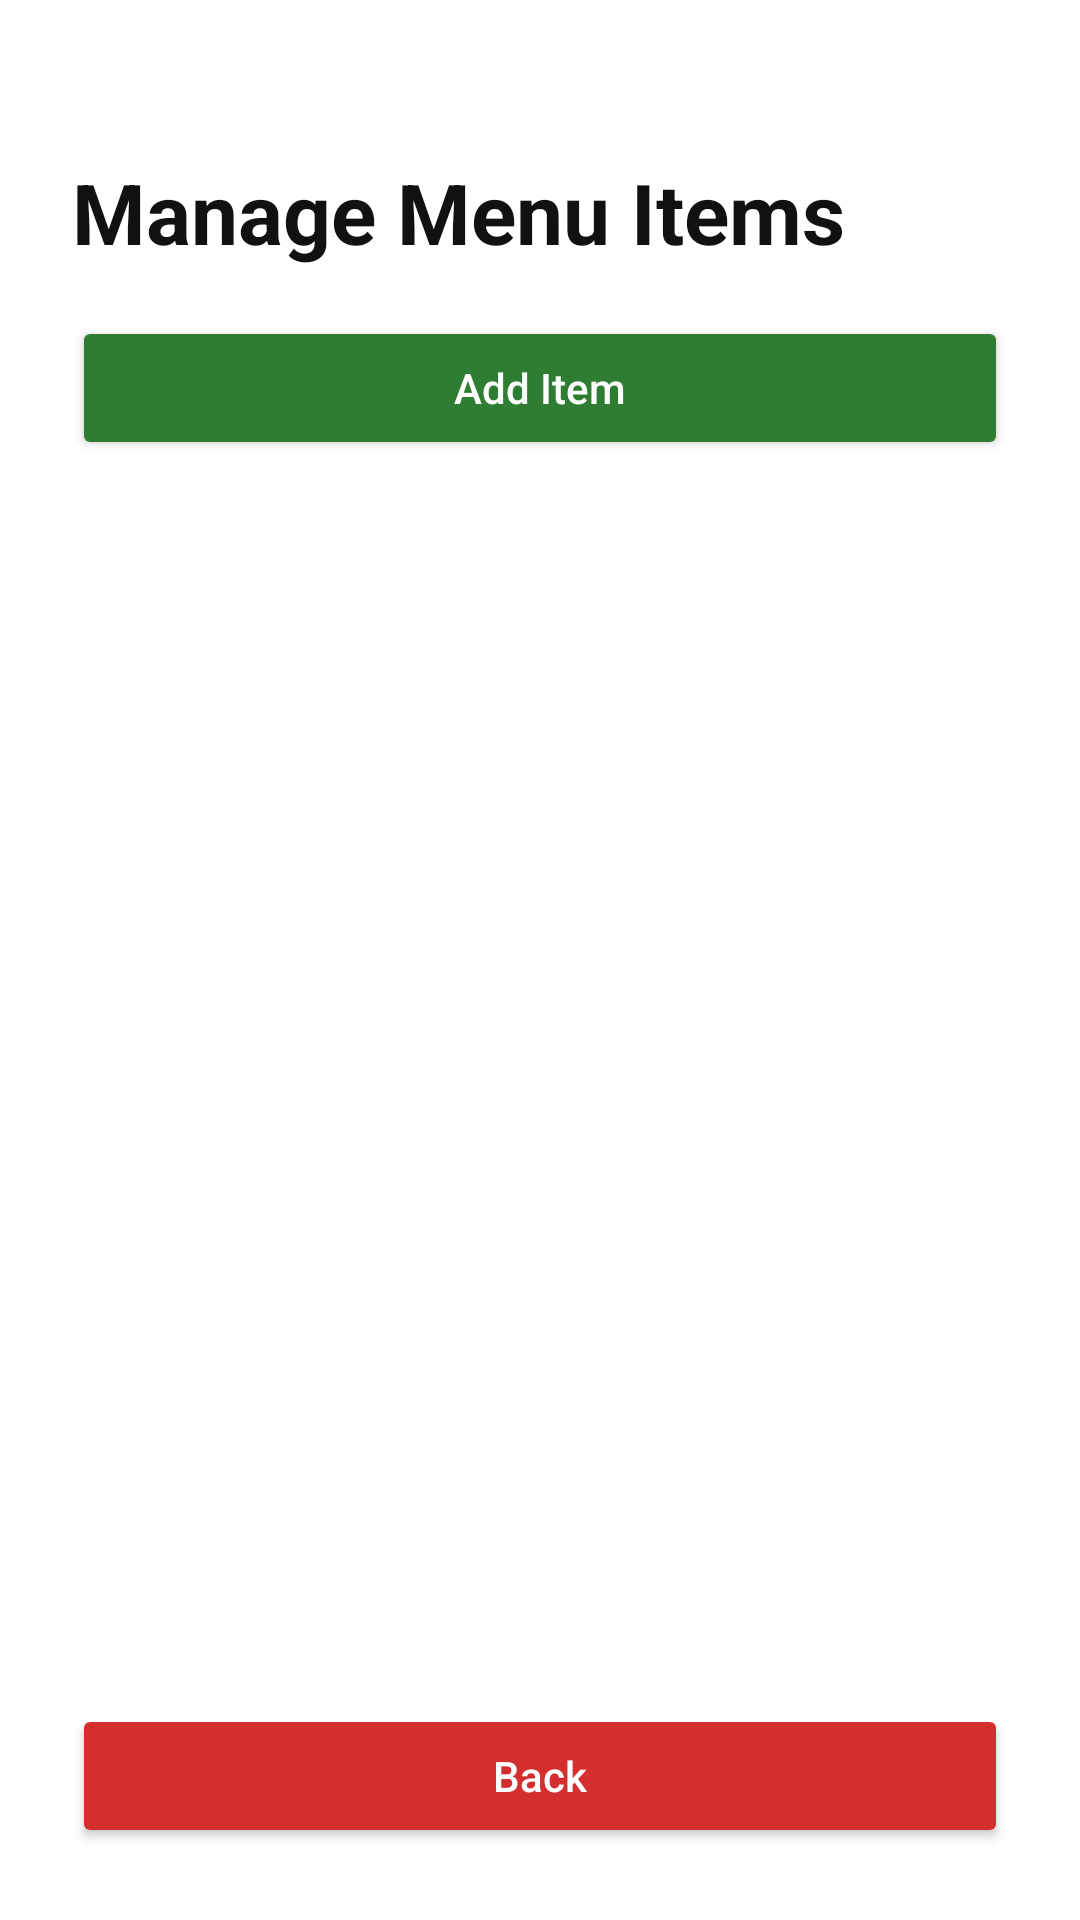

This screen was rendered from an Android layout file. Write that file and the resources it references.
<!-- AndroidManifest.xml: application theme Theme.COSC341GROUP8STEP4 -->
<!-- res/layout/activity_manage_menu.xml -->
<?xml version="1.0" encoding="utf-8"?>
<LinearLayout xmlns:android="http://schemas.android.com/apk/res/android"
    android:layout_width="match_parent"
    android:layout_height="match_parent"
    android:orientation="vertical"
    android:background="#FFFFFF"
    android:paddingHorizontal="24dp"
    android:paddingBottom="24dp"
    android:paddingTop="52dp">

    <TextView
        android:layout_width="wrap_content"
        android:layout_height="wrap_content"
        android:text="Manage Menu Items"
        android:textSize="28sp"
        android:textStyle="bold"
        android:textColor="#111111"
        android:layout_marginBottom="16dp" />

    <Button
        android:id="@+id/btnAddItem"
        android:layout_width="match_parent"
        android:layout_height="wrap_content"
        android:text="Add Item"
        android:textAllCaps="false"
        android:textColor="#FFFFFF"
        android:backgroundTint="#2E7D32"
        android:layout_marginBottom="12dp" />

    <androidx.recyclerview.widget.RecyclerView
        android:id="@+id/recyclerManageMenu"
        android:layout_width="match_parent"
        android:layout_height="0dp"
        android:layout_weight="1" />

    <Button
        android:id="@+id/btnBackManageMenu"
        android:layout_width="match_parent"
        android:layout_height="wrap_content"
        android:text="Back"
        android:textAllCaps="false"
        android:textColor="#FFFFFF"
        android:backgroundTint="#D32F2F"
        android:layout_marginTop="12dp" />

</LinearLayout>
<!-- resources referenced by this layout -->
<resources>
  <style name="Theme.COSC341GROUP8STEP4" parent="Base.Theme.COSC341GROUP8STEP4" />
  <style name="Base.Theme.COSC341GROUP8STEP4" parent="Theme.Material3.DayNight.NoActionBar">
          
          
      </style>
</resources>
